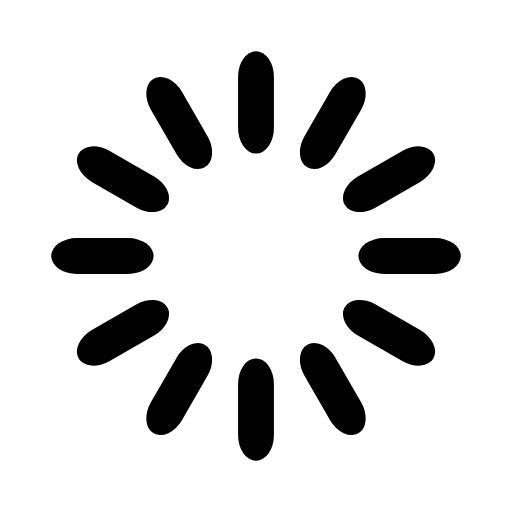
t = 0.00 s
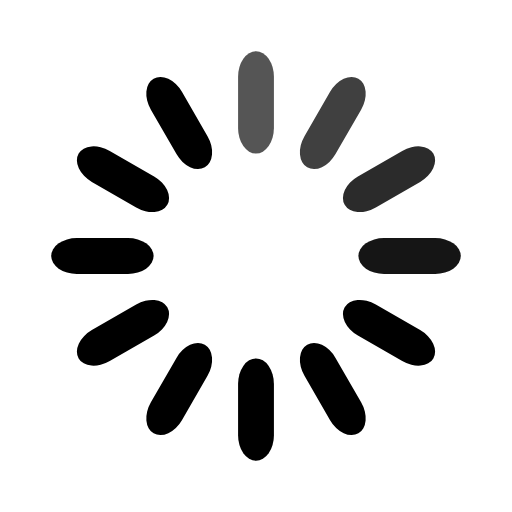
t = 0.67 s
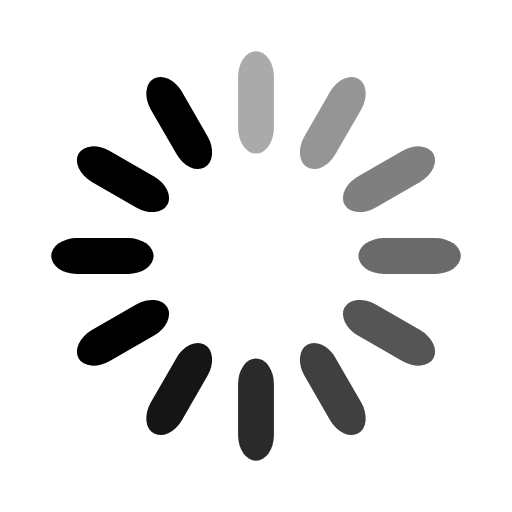
t = 1.33 s
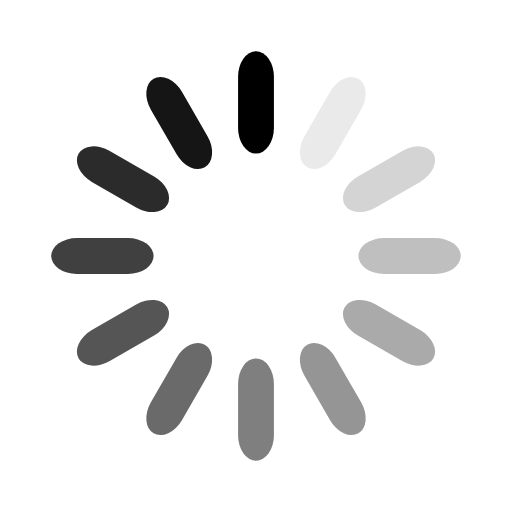
t = 2.00 s
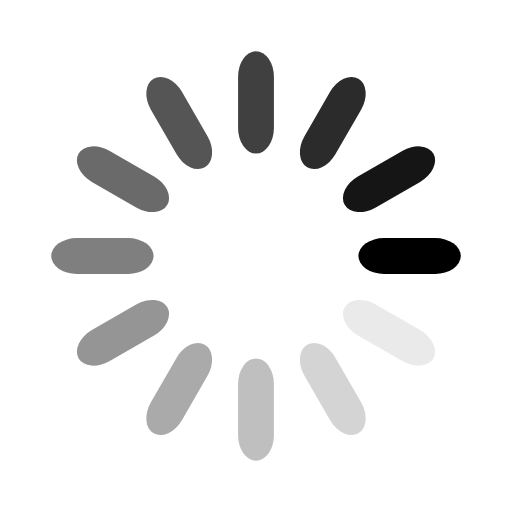
t = 2.50 s
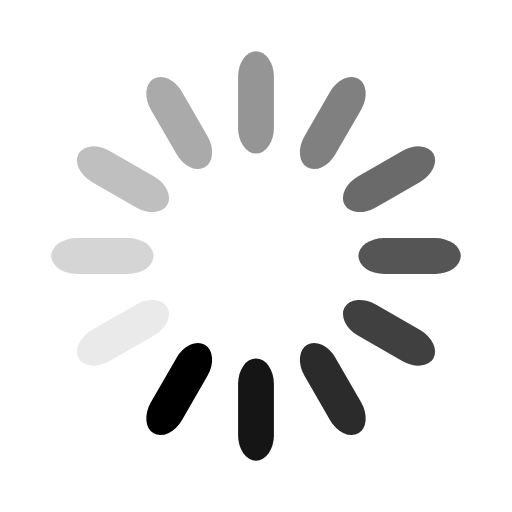
t = 3.17 s

The animated SVG that drew these frames (rendered in a browser with its animation timeline set to each time). Animation: 12 SMIL elements (animate=12); one cycle of 3.83 s, repeats indefinitely.

<svg width='120px' height='120px' xmlns="http://www.w3.org/2000/svg" viewBox="0 0 100 100" preserveAspectRatio="xMidYMid" class="uil-default"><rect x="0" y="0" width="100" height="100" fill="none" class="bk"></rect><rect  x='46.5' y='40' width='7' height='20' rx='5' ry='5' fill='#000000' transform='rotate(0 50 50) translate(0 -30)'>  <animate attributeName='opacity' from='1' to='0' dur='2s' begin='0s' repeatCount='indefinite'/></rect><rect  x='46.5' y='40' width='7' height='20' rx='5' ry='5' fill='#000000' transform='rotate(30 50 50) translate(0 -30)'>  <animate attributeName='opacity' from='1' to='0' dur='2s' begin='0.16666666666666666s' repeatCount='indefinite'/></rect><rect  x='46.5' y='40' width='7' height='20' rx='5' ry='5' fill='#000000' transform='rotate(60 50 50) translate(0 -30)'>  <animate attributeName='opacity' from='1' to='0' dur='2s' begin='0.3333333333333333s' repeatCount='indefinite'/></rect><rect  x='46.5' y='40' width='7' height='20' rx='5' ry='5' fill='#000000' transform='rotate(90 50 50) translate(0 -30)'>  <animate attributeName='opacity' from='1' to='0' dur='2s' begin='0.5s' repeatCount='indefinite'/></rect><rect  x='46.5' y='40' width='7' height='20' rx='5' ry='5' fill='#000000' transform='rotate(120 50 50) translate(0 -30)'>  <animate attributeName='opacity' from='1' to='0' dur='2s' begin='0.6666666666666666s' repeatCount='indefinite'/></rect><rect  x='46.5' y='40' width='7' height='20' rx='5' ry='5' fill='#000000' transform='rotate(150 50 50) translate(0 -30)'>  <animate attributeName='opacity' from='1' to='0' dur='2s' begin='0.8333333333333334s' repeatCount='indefinite'/></rect><rect  x='46.5' y='40' width='7' height='20' rx='5' ry='5' fill='#000000' transform='rotate(180 50 50) translate(0 -30)'>  <animate attributeName='opacity' from='1' to='0' dur='2s' begin='1s' repeatCount='indefinite'/></rect><rect  x='46.5' y='40' width='7' height='20' rx='5' ry='5' fill='#000000' transform='rotate(210 50 50) translate(0 -30)'>  <animate attributeName='opacity' from='1' to='0' dur='2s' begin='1.1666666666666667s' repeatCount='indefinite'/></rect><rect  x='46.5' y='40' width='7' height='20' rx='5' ry='5' fill='#000000' transform='rotate(240 50 50) translate(0 -30)'>  <animate attributeName='opacity' from='1' to='0' dur='2s' begin='1.3333333333333333s' repeatCount='indefinite'/></rect><rect  x='46.5' y='40' width='7' height='20' rx='5' ry='5' fill='#000000' transform='rotate(270 50 50) translate(0 -30)'>  <animate attributeName='opacity' from='1' to='0' dur='2s' begin='1.5s' repeatCount='indefinite'/></rect><rect  x='46.5' y='40' width='7' height='20' rx='5' ry='5' fill='#000000' transform='rotate(300 50 50) translate(0 -30)'>  <animate attributeName='opacity' from='1' to='0' dur='2s' begin='1.6666666666666667s' repeatCount='indefinite'/></rect><rect  x='46.5' y='40' width='7' height='20' rx='5' ry='5' fill='#000000' transform='rotate(330 50 50) translate(0 -30)'>  <animate attributeName='opacity' from='1' to='0' dur='2s' begin='1.8333333333333333s' repeatCount='indefinite'/></rect></svg>